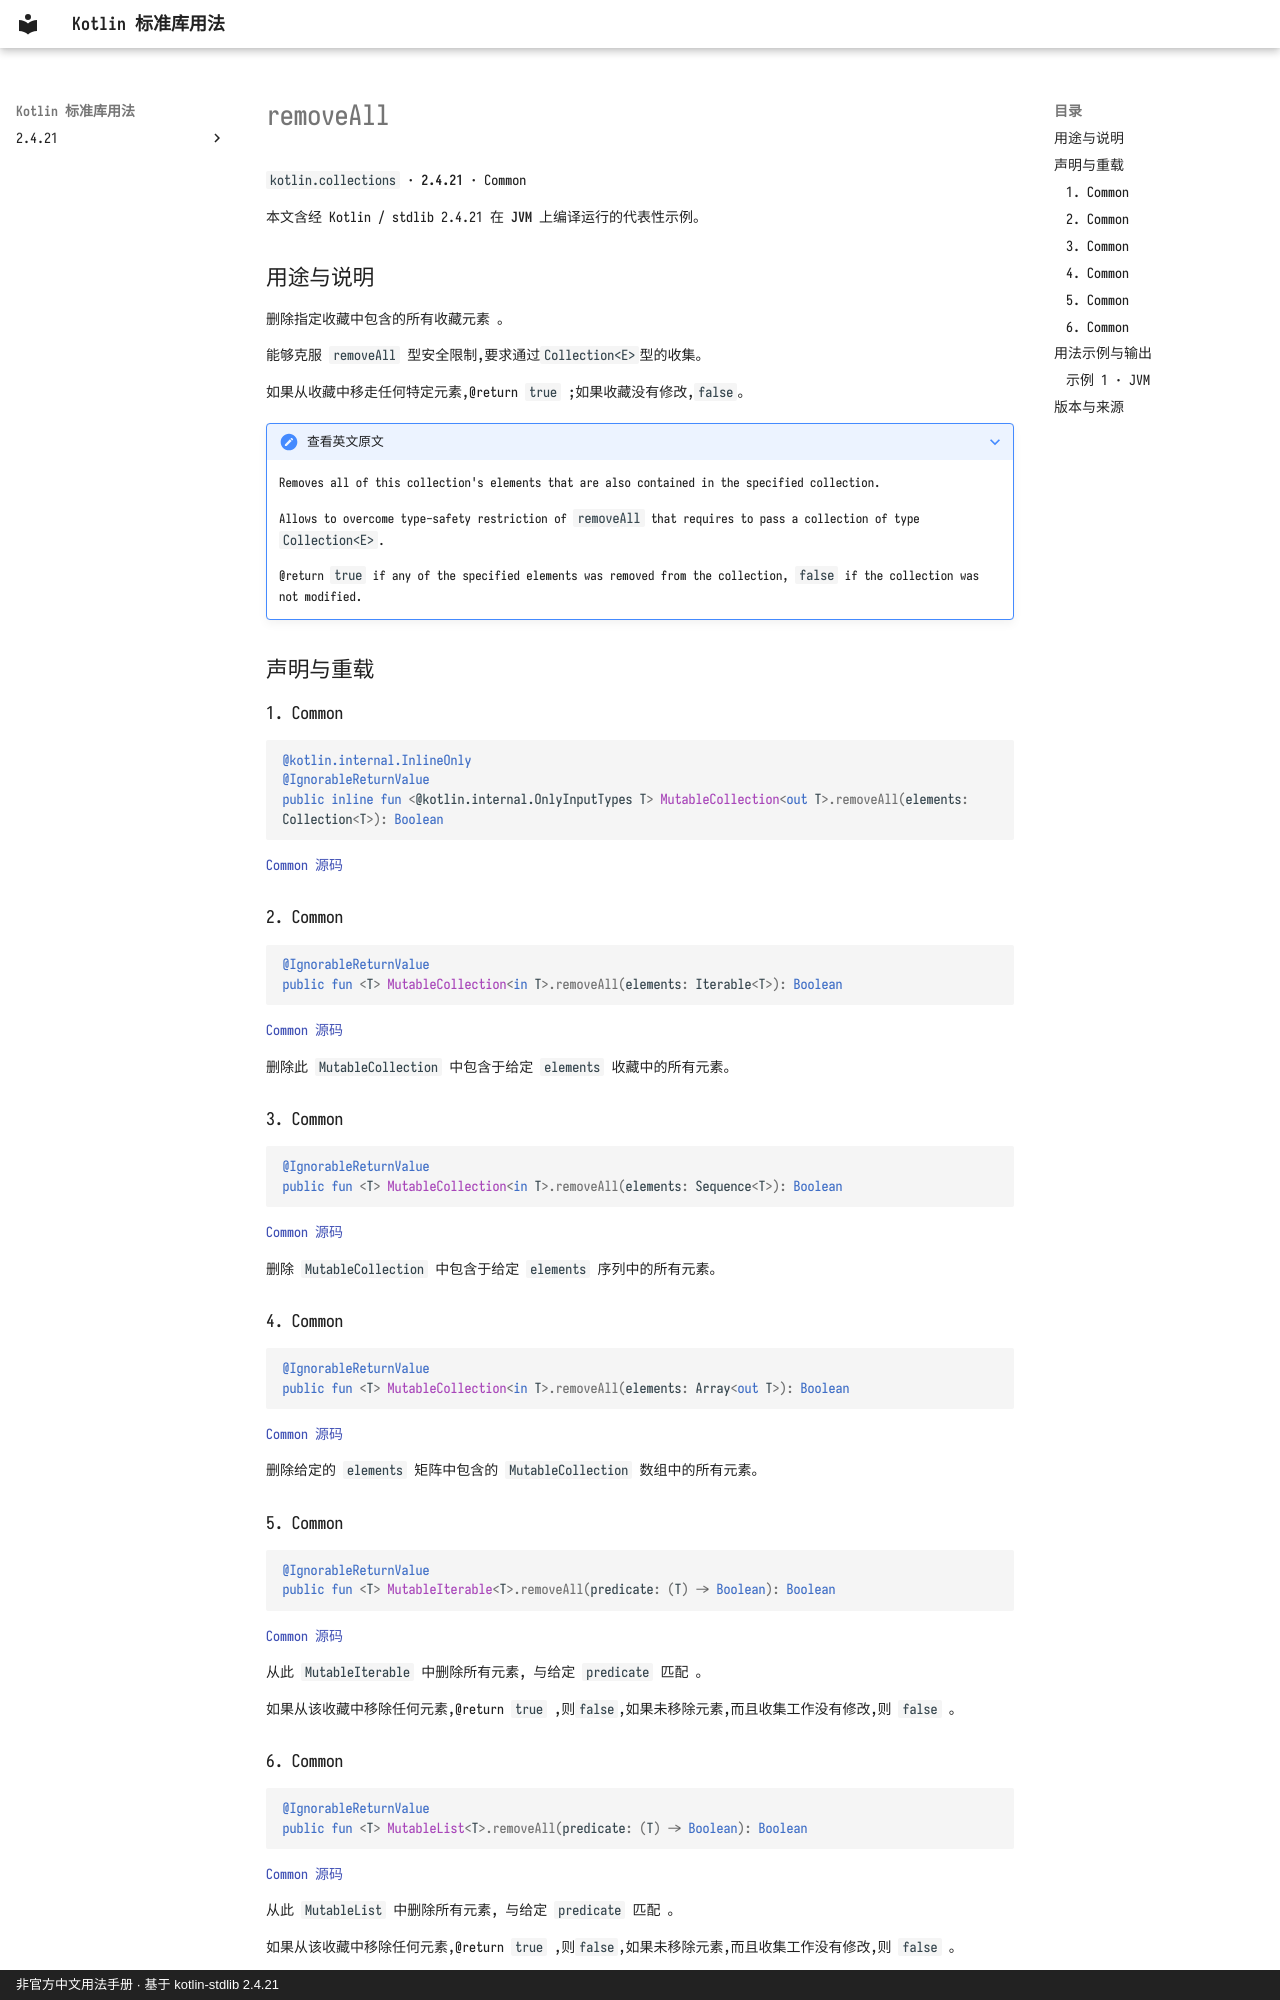

repository: oooooooko/kotlin-stdlib-docs · page: zh/api/kotlin.collections/removeall--39330024/index.html · generator: mkdocs · copyright: 非官方中文用法手册 · 基于 kotlin-stdlib 2.4.21

# removeAll

`kotlin.collections` · **2.4.21** · Common

本文含经 Kotlin / stdlib 2.4.21 在 **JVM** 上编译运行的代表性示例。

## 用途与说明

删除指定收藏中包含的所有收藏元素 。

能够克服 `removeAll` 型安全限制,要求通过`Collection<E>`型的收集。

如果从收藏中移走任何特定元素,@return `true` ;如果收藏没有修改,`false`。

??? note "查看英文原文"

    Removes all of this collection's elements that are also contained in the specified collection.
    
    Allows to overcome type-safety restriction of `removeAll` that requires to pass a collection of type `Collection<E>`.
    
    @return `true` if any of the specified elements was removed from the collection, `false` if the collection was not modified.

## 声明与重载

### 1. Common

```kotlin
@kotlin.internal.InlineOnly
@IgnorableReturnValue
public inline fun <@kotlin.internal.OnlyInputTypes T> MutableCollection<out T>.removeAll(elements: Collection<T>): Boolean
```

[Common 源码](https://github.com/JetBrains/kotlin/blob/v2.4.21/libraries/stdlib/src/kotlin/collections/MutableCollections.kt#L24)

### 2. Common

```kotlin
@IgnorableReturnValue
public fun <T> MutableCollection<in T>.removeAll(elements: Iterable<T>): Boolean
```

[Common 源码](https://github.com/JetBrains/kotlin/blob/v2.4.21/libraries/stdlib/src/kotlin/collections/MutableCollections.kt#L155)

删除此 `MutableCollection` 中包含于给定 `elements` 收藏中的所有元素。

### 3. Common

```kotlin
@IgnorableReturnValue
public fun <T> MutableCollection<in T>.removeAll(elements: Sequence<T>): Boolean
```

[Common 源码](https://github.com/JetBrains/kotlin/blob/v2.4.21/libraries/stdlib/src/kotlin/collections/MutableCollections.kt#L163)

删除 `MutableCollection` 中包含于给定 `elements` 序列中的所有元素。

### 4. Common

```kotlin
@IgnorableReturnValue
public fun <T> MutableCollection<in T>.removeAll(elements: Array<out T>): Boolean
```

[Common 源码](https://github.com/JetBrains/kotlin/blob/v2.4.21/libraries/stdlib/src/kotlin/collections/MutableCollections.kt#L172)

删除给定的 `elements` 矩阵中包含的 `MutableCollection` 数组中的所有元素。

### 5. Common

```kotlin
@IgnorableReturnValue
public fun <T> MutableIterable<T>.removeAll(predicate: (T) -> Boolean): Boolean
```

[Common 源码](https://github.com/JetBrains/kotlin/blob/v2.4.21/libraries/stdlib/src/kotlin/collections/MutableCollections.kt#L219)

从此 `MutableIterable` 中删除所有元素, 与给定 `predicate` 匹配 。

如果从该收藏中移除任何元素,@return `true` ,则`false`,如果未移除元素,而且收集工作没有修改,则 `false` 。
